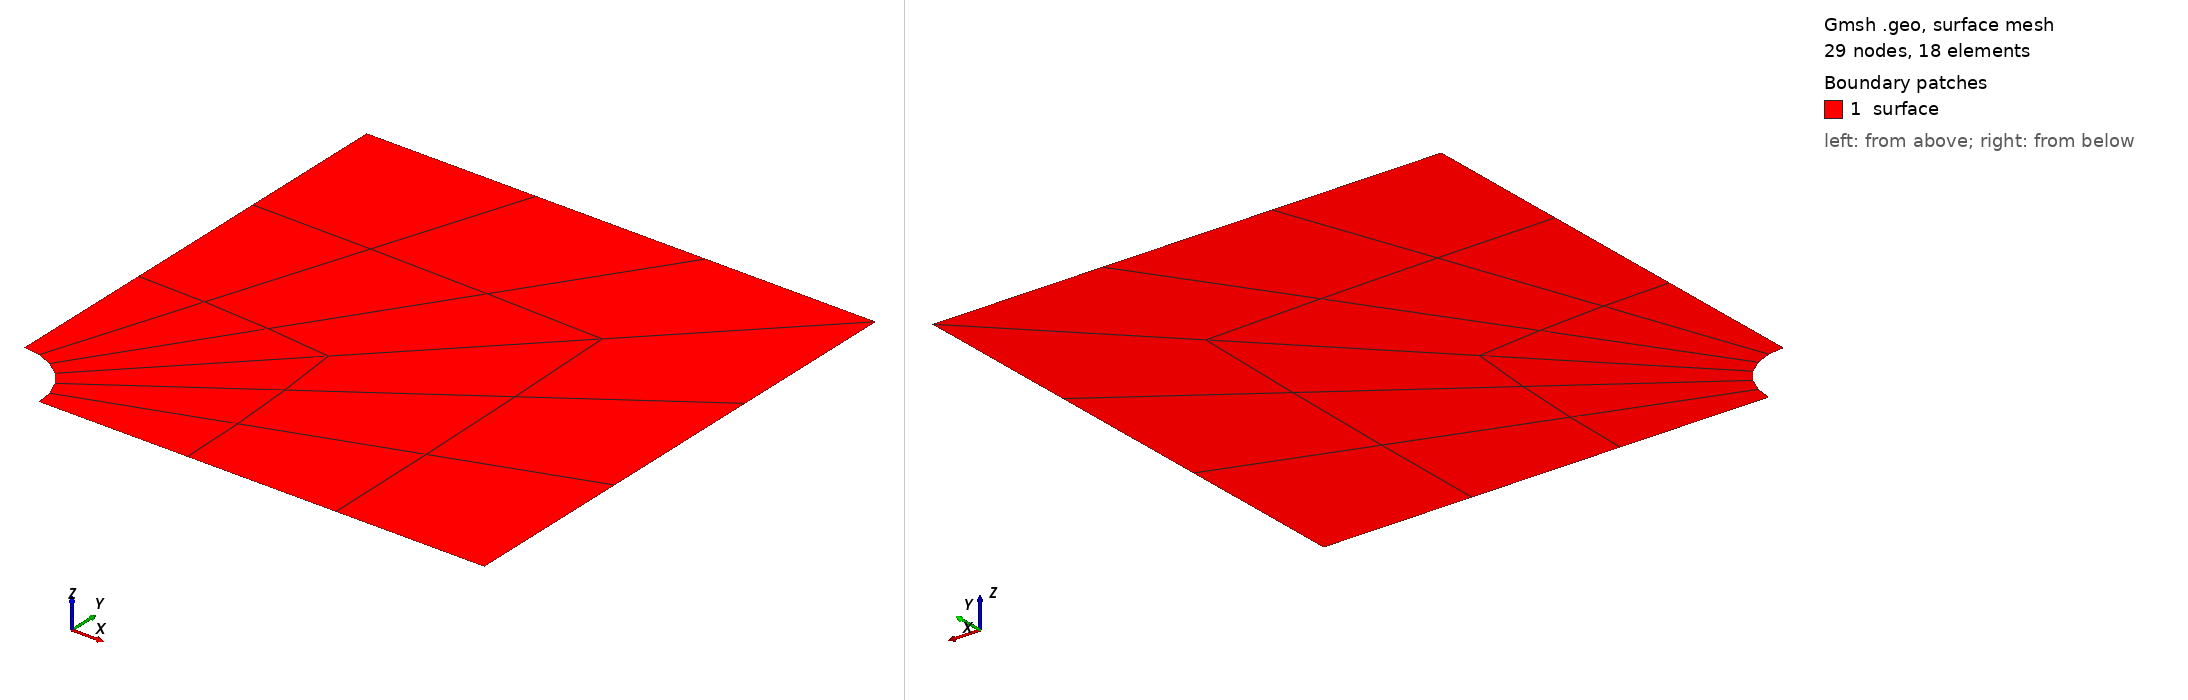

Gmsh geometry script, surface-meshed: 29 nodes, 18 surface elements. Boundary patches (legend numbers): 1 surface. Left view from above one corner, right view from below the opposite corner. Legend entries are the model's physical surfaces. The drawing asked Gmsh for element sizes between 1% and 20% of the model's largest extent; the script's own settings can give other sizes.

=== easier.geo (drawn) ===
R = 0.5;// define the radius of circle
L = 2.0;//

Point(1) = {L, -L, 0};//plot 7 points   first 4 points survey for square， last four for circle 
Point(2) = {L, L, 0};
Point(3) = {-L, L, 0};
Point(4) = {-L, -L, 0};
Point(5) = {-L + R, -L, 0};
Point(6) = {-L, -L + R, 0};
Point(7) = {-L + Cos(Pi/4) * R, -L + Sin(Pi/4) * R, 0};

Circle(1) = {5, 4, 7};//draw the circle 
Circle(2) = {7, 4, 6};

Line(3) = {6, 3}; //connect the point to gennerate the mesh
Line(4) = {3, 2};
Line(5) = {2, 1};
Line(6) = {1, 5};
Line(7) = {2, 7};

Curve Loop(1) = {4, 7, 2, 3};// 用圆弧连接 定义平面
Plane Surface(1) = {1};

Curve Loop(2) = {7, -1, -6, -5};
Plane Surface(2) = {2};

Transfinite Line{1, 2, 3, 4, 5, 6, 7} = 4;// define the length of line

Transfinite Surface{1};//参数化 可以用 10 Using Progression 1 来定义
Transfinite Surface{2};

Recombine Surface{1};//优化网格质量
Recombine Surface{2};

Mesh.ElementOrder = 1;//定义为线性网格
Mesh.Algorithm = 8;//设置网格算法为8

// EOF
//+
Physical Curve("top", 8) = {4};
//+
Physical Curve("right", 9) = {5};
//+
Physical Curve("left", 10) = {3};
//+
Physical Curve("bottom", 11) = {6};
//+
Physical Curve("arc", 12) = {2, 1};
//+
Physical Surface("surface", 13) = {1, 2};
